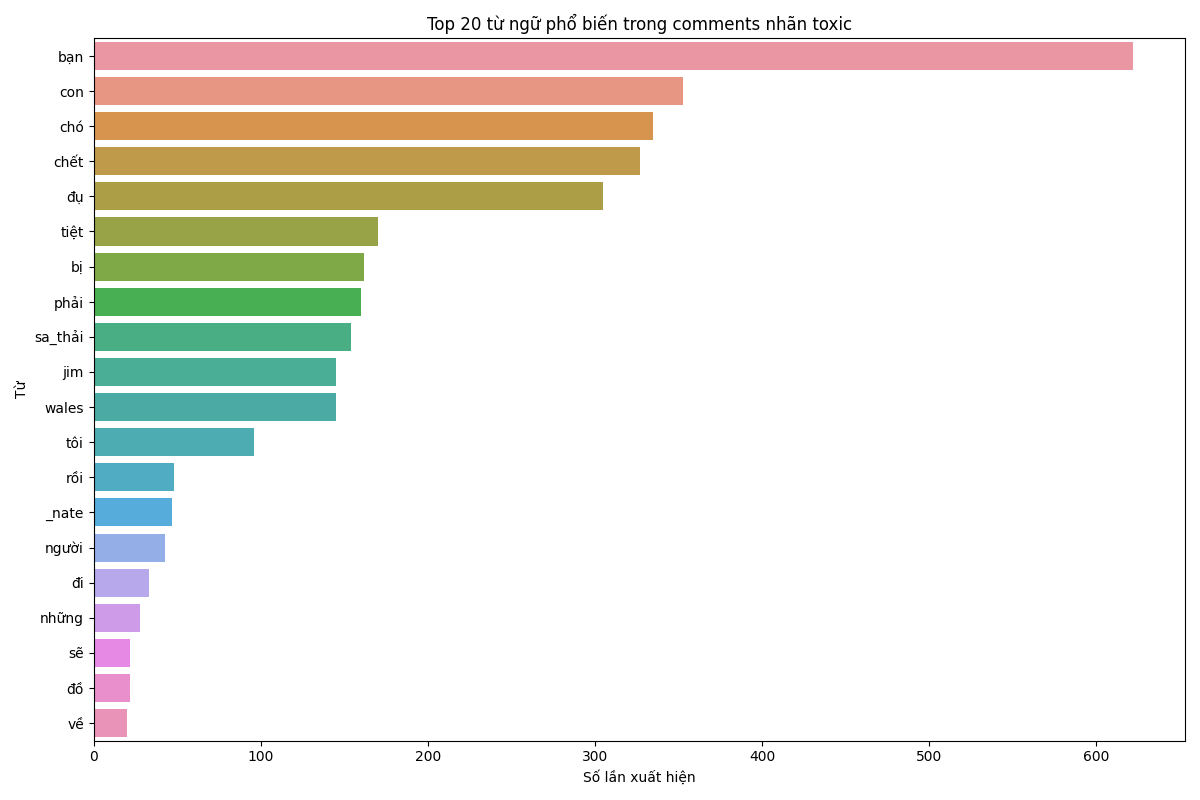

Data behind this chart, as committed beside it:
word, count
bạn, 622
con, 353
chó, 335
chết, 327
đụ, 305
tiệt, 170
bị, 162
phải, 160
sa_thải, 154
jim, 145
wales, 145
tôi, 96
rồi, 48
_nate, 47
người, 43
đi, 33
những, 28
sẽ, 22
đồ, 22
về, 20
đã, 19
đó, 19
thật, 17
này, 16
đang, 16
anh, 15
đồng_tính, 15
thì, 14
vì, 14
tên, 14
